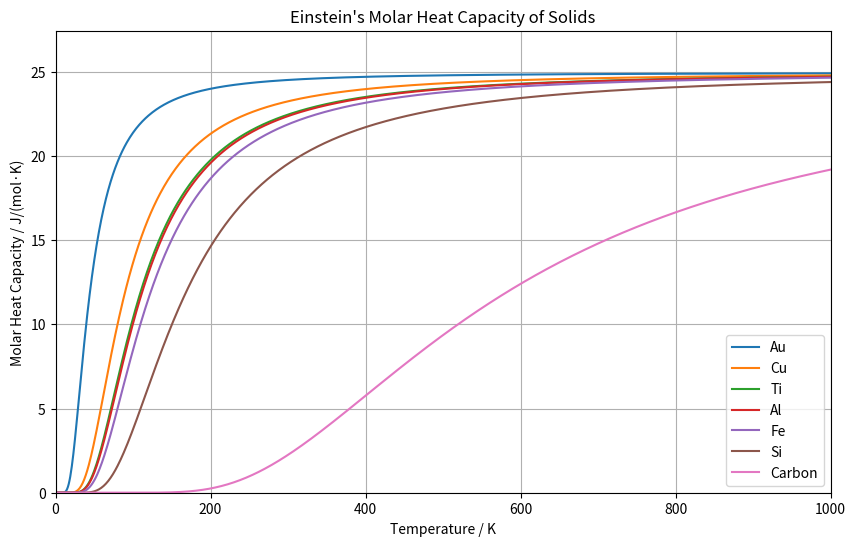

Source code (Python):
# Imports
import math
import numpy as np
import matplotlib.pyplot as plt
from matplotlib.ticker import ScalarFormatter as sf

# Constants
h = 6.62607015e-34  # Planck's constant (J·s)
c = 299792458  # Speed of light (m/s)
kb = 1.380649e-23  # Boltzmann constant (J/K)
r = 8.314462618  # Gas constant (J/(mol·K))

wavelengths_nm = np.linspace(10, 2500, 10000)  # Wavelength range (nm)
wavelengths_m = wavelengths_nm * 1e-9  # Convert to meters
temperatures_K = [4000, 5000, 6000]  # Temperatures (K)

##### Einstein's Molar Heating Capacity of Solids #####

# Einstein frequencey (Hz)
Au = 0.2855e13
Cu = 0.5769e13
Ti = 0.7054e13
Al = 0.7188e13
Fe = 0.7893e13
Si = 1.0832e13
Carbon  = 3.7451e13

def find_x (temperature, frequency):
    return (h * frequency) / (kb * temperature)

def molar_heat_capacity(t, f):
    x = find_x(t, f)
    return 3 * r * (x ** 2) * np.exp(x) / (np.exp(x) - 1) ** 2

temperatures = np.linspace(1, 1000, 1000)  # Temperature range (K)
Au = molar_heat_capacity(temperatures, Au)
Cu = molar_heat_capacity(temperatures, Cu)
Ti = molar_heat_capacity(temperatures, Ti)
Al = molar_heat_capacity(temperatures, Al)
Fe = molar_heat_capacity(temperatures, Fe)
Si = molar_heat_capacity(temperatures, Si)
Carbon = molar_heat_capacity(temperatures, Carbon)

plt.figure(figsize=(10, 6))
plt.plot(temperatures, Au, label='Au')
plt.plot(temperatures, Cu, label='Cu')
plt.plot(temperatures, Ti, label='Ti')
plt.plot(temperatures, Al, label='Al')
plt.plot(temperatures, Fe, label='Fe')
plt.plot(temperatures, Si, label='Si')
plt.plot(temperatures, Carbon, label='Carbon')
plt.title("Einstein's Molar Heat Capacity of Solids")
plt.xlabel('Temperature / K')
plt.ylabel('Molar Heat Capacity / J/(mol·K)')
plt.xlim(0, 1000)
plt.ylim(0, 3 * r * 1.1)
plt.legend()
plt.grid()
plt.show()
